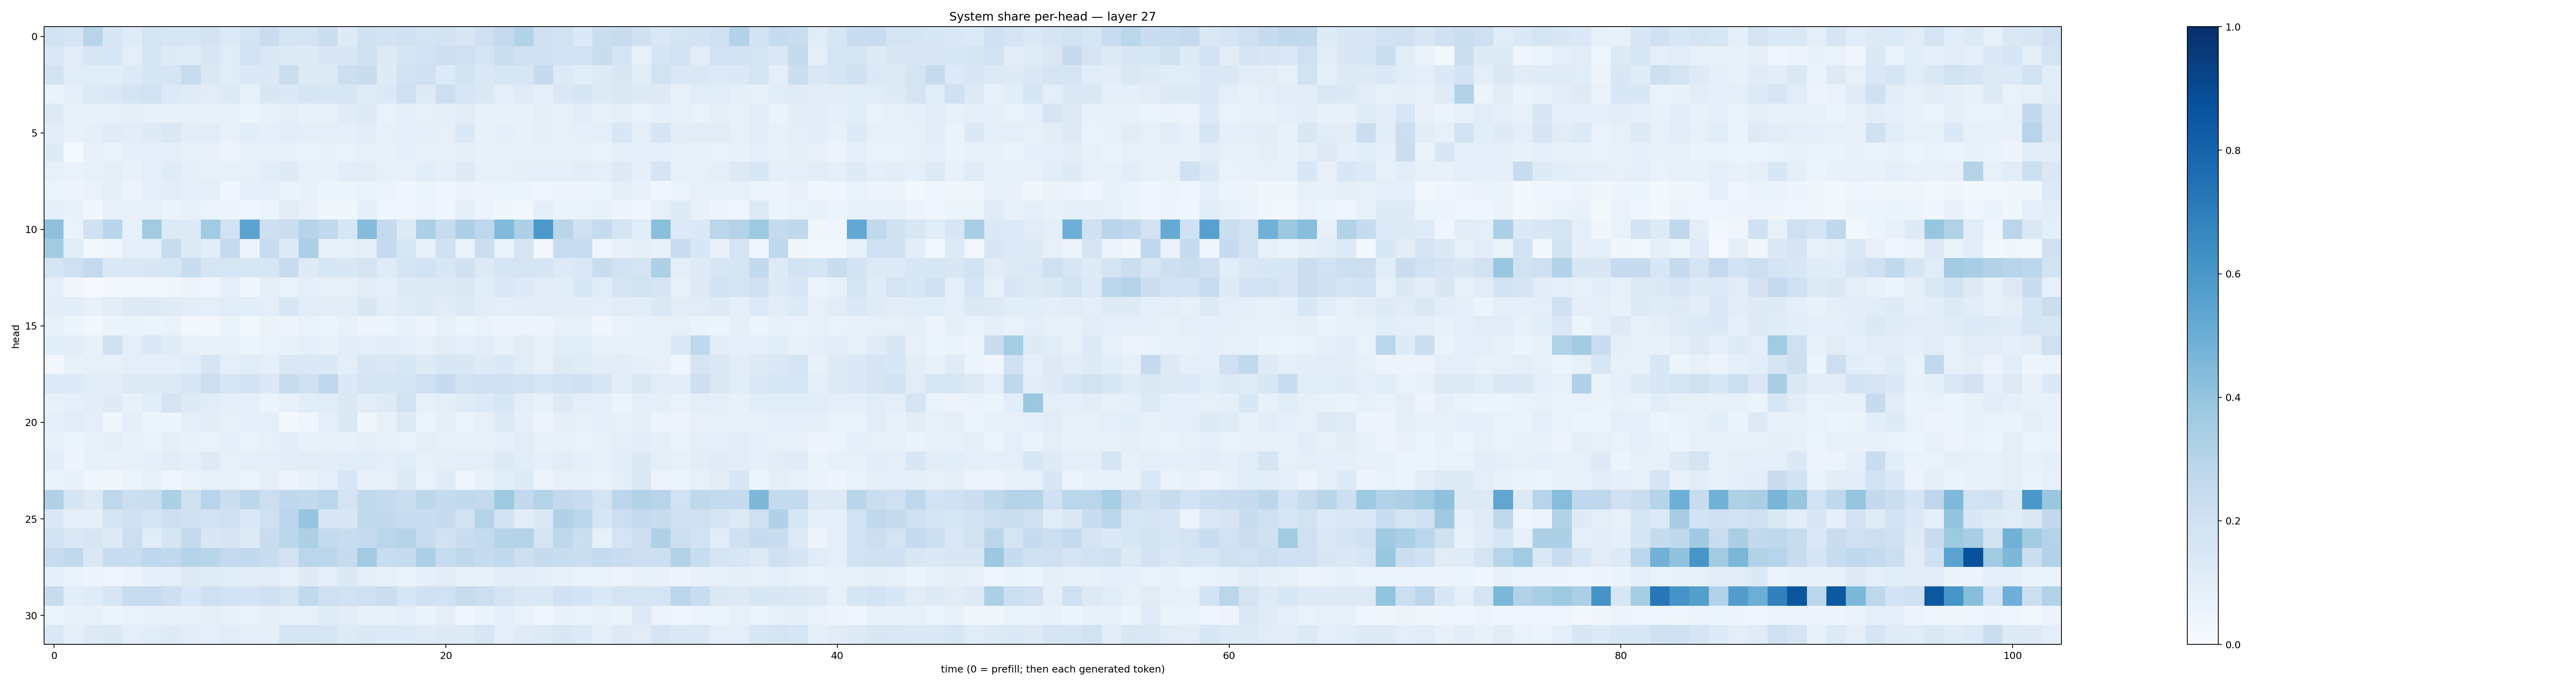

The table this chart was drawn from, first rows:
0.190598, 0.17333329, 0.29529127, 0.15482226, 0.11739434, 0.17524365, 0.1588729, 0.15839477, 0.1830837, 0.13320519, 0.17870992, 0.2276655, 0.16862096, 0.17307097, 0.22268803, 0.12461573, 0.19557907, 0.18063985, 0.1965189, 0.17616959, 0.18216878, 0.14942776, 0.20332776, 0.25369948
0.1436, 0.1129, 0.1586, 0.158, 0.09416, 0.1726, 0.1219, 0.1204, 0.1636, 0.1167, 0.1895, 0.1448, 0.1236, 0.1243, 0.1488, 0.1546, 0.1973, 0.1269, 0.1667, 0.192, 0.2143, 0.2055, 0.1692, 0.2211
0.1811, 0.116, 0.1142, 0.1064, 0.1342, 0.1659, 0.1642, 0.2374, 0.1468, 0.1148, 0.1386, 0.1402, 0.2205, 0.1266, 0.1307, 0.2151, 0.2272, 0.1234, 0.1923, 0.2015, 0.1349, 0.1855, 0.1421, 0.164
0.06582, 0.08726, 0.1335, 0.1455, 0.1752, 0.1942, 0.1356, 0.1177, 0.1123, 0.1295, 0.08412, 0.1504, 0.14, 0.1663, 0.1595, 0.1616, 0.1181, 0.1395, 0.2059, 0.1248, 0.2156, 0.1596, 0.1416, 0.09437
0.125, 0.0748, 0.07227, 0.08128, 0.09071, 0.0816, 0.08016, 0.07207, 0.07685, 0.07504, 0.06162, 0.0733, 0.1006, 0.07495, 0.08494, 0.1174, 0.1286, 0.06876, 0.08651, 0.08217, 0.08882, 0.1127, 0.07476, 0.07536
0.1069, 0.07685, 0.09224, 0.1205, 0.1054, 0.1247, 0.1481, 0.1028, 0.1143, 0.07459, 0.1065, 0.08882, 0.1063, 0.09505, 0.09517, 0.09251, 0.1078, 0.07913, 0.08986, 0.08926, 0.07878, 0.1426, 0.07555, 0.08642
0.1245, 0.01502, 0.07035, 0.06845, 0.08763, 0.09951, 0.09815, 0.07207, 0.07917, 0.05666, 0.07541, 0.07937, 0.07766, 0.07015, 0.07752, 0.06854, 0.07923, 0.07219, 0.09093, 0.07558, 0.08157, 0.08698, 0.07566, 0.07306
0.08303, 0.06894, 0.08536, 0.1009, 0.07767, 0.09922, 0.1192, 0.09096, 0.08314, 0.08323, 0.08061, 0.1089, 0.1247, 0.08419, 0.07703, 0.1057, 0.1108, 0.08474, 0.07697, 0.1085, 0.09214, 0.1305, 0.08323, 0.08006
0.05268, 0.05597, 0.06871, 0.09335, 0.05685, 0.09856, 0.1016, 0.09319, 0.09807, 0.04446, 0.08778, 0.0865, 0.06509, 0.07041, 0.05986, 0.05337, 0.06917, 0.05377, 0.04234, 0.06201, 0.04276, 0.06259, 0.05559, 0.06203
0.09142, 0.07261, 0.03254, 0.08137, 0.08095, 0.07949, 0.06304, 0.07918, 0.05264, 0.05068, 0.04554, 0.05961, 0.1098, 0.0725, 0.03241, 0.03875, 0.09173, 0.04589, 0.04613, 0.05497, 0.04656, 0.08753, 0.0621, 0.03558
0.4118, 0.07004, 0.2016, 0.29, 0.08246, 0.36, 0.1351, 0.1269, 0.3635, 0.1935, 0.5443, 0.2117, 0.2242, 0.2999, 0.264, 0.1591, 0.436, 0.2523, 0.1319, 0.3292, 0.2347, 0.327, 0.2742, 0.4438
0.356, 0.1151, 0.02941, 0.04395, 0.09725, 0.08949, 0.2401, 0.1343, 0.1084, 0.2507, 0.05525, 0.2344, 0.1292, 0.3298, 0.07063, 0.08467, 0.09912, 0.2526, 0.1639, 0.08544, 0.2019, 0.06842, 0.226, 0.06781
0.1751, 0.2084, 0.2529, 0.1401, 0.1427, 0.1512, 0.1587, 0.2333, 0.1659, 0.1589, 0.1564, 0.1609, 0.2421, 0.1213, 0.164, 0.151, 0.1773, 0.1186, 0.1709, 0.1889, 0.1552, 0.1968, 0.1308, 0.1683
0.09777, 0.03393, 0.01149, 0.01856, 0.02044, 0.02505, 0.03297, 0.05062, 0.04222, 0.09207, 0.03627, 0.089, 0.06757, 0.1005, 0.08202, 0.0784, 0.1132, 0.08806, 0.1214, 0.1317, 0.1285, 0.1394, 0.1068, 0.142
0.102, 0.1077, 0.07707, 0.1043, 0.1268, 0.126, 0.118, 0.102, 0.0955, 0.1135, 0.1086, 0.09641, 0.1589, 0.1062, 0.1027, 0.1022, 0.152, 0.1041, 0.1191, 0.1235, 0.1115, 0.1331, 0.1049, 0.1005
0.0755, 0.05434, 0.03007, 0.06329, 0.06349, 0.05194, 0.06715, 0.02428, 0.02461, 0.06562, 0.02904, 0.0633, 0.04774, 0.06813, 0.06004, 0.0757, 0.05065, 0.05988, 0.07451, 0.04832, 0.08519, 0.05932, 0.06731, 0.05632
0.1056, 0.1047, 0.0705, 0.1963, 0.1005, 0.142, 0.1193, 0.08129, 0.07486, 0.0732, 0.06146, 0.0667, 0.07534, 0.09038, 0.07267, 0.1066, 0.0956, 0.1061, 0.09694, 0.0785, 0.1132, 0.09493, 0.1095, 0.07809
0.02794, 0.0733, 0.08569, 0.08167, 0.09852, 0.0898, 0.08762, 0.1159, 0.1707, 0.09714, 0.1136, 0.09145, 0.1413, 0.141, 0.1391, 0.09988, 0.1583, 0.1418, 0.157, 0.1242, 0.1537, 0.1502, 0.1246, 0.1394
0.1347, 0.1355, 0.1089, 0.1016, 0.133, 0.1309, 0.135, 0.1632, 0.2173, 0.1633, 0.1873, 0.1369, 0.2352, 0.2063, 0.2677, 0.1393, 0.1739, 0.1686, 0.1744, 0.2048, 0.2488, 0.1934, 0.1997, 0.2018
0.07508, 0.08966, 0.1041, 0.1236, 0.07765, 0.1074, 0.1791, 0.1267, 0.1147, 0.09291, 0.08853, 0.05906, 0.07505, 0.107, 0.1158, 0.1381, 0.1046, 0.1236, 0.1885, 0.08369, 0.09682, 0.1203, 0.1359, 0.1582
0.09084, 0.1114, 0.09414, 0.03563, 0.09202, 0.05308, 0.05106, 0.1011, 0.1016, 0.08492, 0.1016, 0.09506, 0.01864, 0.04268, 0.09994, 0.1407, 0.03554, 0.07606, 0.1293, 0.05099, 0.09328, 0.0522, 0.07836, 0.126
0.08431, 0.06063, 0.08529, 0.09792, 0.07225, 0.07003, 0.08755, 0.07343, 0.06852, 0.08786, 0.06844, 0.08269, 0.1068, 0.07609, 0.07266, 0.07535, 0.08899, 0.07104, 0.06757, 0.09685, 0.08069, 0.07111, 0.07777, 0.08818
0.109, 0.04908, 0.0852, 0.07412, 0.08224, 0.08972, 0.1128, 0.09339, 0.1223, 0.08399, 0.09906, 0.1004, 0.1027, 0.1121, 0.1054, 0.1149, 0.1151, 0.09948, 0.1137, 0.08005, 0.09271, 0.09895, 0.09995, 0.1265
0.06998, 0.07263, 0.04555, 0.03413, 0.06174, 0.08285, 0.04559, 0.06641, 0.08026, 0.08586, 0.05364, 0.09926, 0.05701, 0.07768, 0.1007, 0.1574, 0.07572, 0.07883, 0.1316, 0.06712, 0.1201, 0.04391, 0.07462, 0.1081
0.3175, 0.1701, 0.1304, 0.2738, 0.2167, 0.2218, 0.3304, 0.1989, 0.2947, 0.2216, 0.2794, 0.2182, 0.2689, 0.2588, 0.2874, 0.1735, 0.2645, 0.254, 0.223, 0.2789, 0.2432, 0.2625, 0.2511, 0.3745
0.1452, 0.0924, 0.0976, 0.1734, 0.1991, 0.1711, 0.2142, 0.2007, 0.1816, 0.2053, 0.1454, 0.2077, 0.2792, 0.3959, 0.1502, 0.1544, 0.2639, 0.2591, 0.2338, 0.2304, 0.2432, 0.1918, 0.3081, 0.1805
0.1922, 0.1471, 0.158, 0.1229, 0.2185, 0.1163, 0.1646, 0.2529, 0.1515, 0.1642, 0.1221, 0.228, 0.2872, 0.325, 0.2551, 0.2388, 0.2465, 0.2822, 0.3062, 0.2357, 0.1901, 0.2295, 0.2564, 0.298
0.2374, 0.2625, 0.1484, 0.2323, 0.2316, 0.2759, 0.2638, 0.3041, 0.2895, 0.2534, 0.2585, 0.2314, 0.1815, 0.2883, 0.2782, 0.2426, 0.3624, 0.2406, 0.2479, 0.3293, 0.237, 0.2696, 0.2479, 0.2646
0.09042, 0.06664, 0.05022, 0.04223, 0.05614, 0.08914, 0.09419, 0.1254, 0.1176, 0.1163, 0.1131, 0.1142, 0.08558, 0.1242, 0.09847, 0.1385, 0.09788, 0.08412, 0.06486, 0.09208, 0.1018, 0.08524, 0.07644, 0.1054
0.2386, 0.1066, 0.1194, 0.1563, 0.2397, 0.236, 0.2141, 0.1562, 0.21, 0.1851, 0.1829, 0.2014, 0.1735, 0.2626, 0.2071, 0.1885, 0.2041, 0.2207, 0.1601, 0.1983, 0.1932, 0.2409, 0.2178, 0.1767
0.06208, 0.07189, 0.07192, 0.06143, 0.06828, 0.07485, 0.07898, 0.07145, 0.09402, 0.07118, 0.07019, 0.08858, 0.08088, 0.08205, 0.1191, 0.1031, 0.07229, 0.07276, 0.0934, 0.06336, 0.09795, 0.04462, 0.06451, 0.1
0.1418, 0.09063, 0.128, 0.1395, 0.09759, 0.1161, 0.1217, 0.1047, 0.0904, 0.1142, 0.09395, 0.09105, 0.1647, 0.1704, 0.1633, 0.1239, 0.1372, 0.1354, 0.1337, 0.1206, 0.1259, 0.1283, 0.1567, 0.09763
